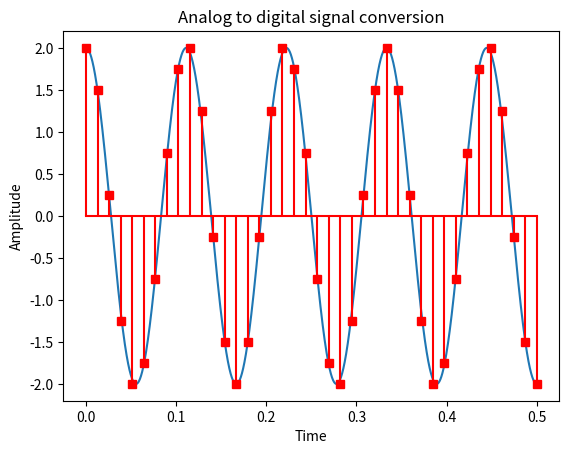

Reproduce this figure in Python.

import numpy as np
import matplotlib.pyplot as plt

carrier_frequency = 9. #自定義
amplitude = 2#高度
phase = 0 # 左右移動
time_of_view = 0.5 #長度
analog_time = np.linspace (0, time_of_view, 100000) 
analog_signal = amplitude * np.cos (2* np.pi * carrier_frequency * analog_time + phase)

sampling_rate = 80 # >carrier
sampling_period = 1. / sampling_rate 
sample_number = time_of_view / sampling_period
sampling_time = np.linspace (0, time_of_view, int(sample_number))

quantizing_bits = 4.
quantizing_levels = 2**quantizing_bits
quantizing_step = 2*amplitude / quantizing_levels

def analog_signal (time_point):
    return amplitude * np.cos (2 * np.pi * carrier_frequency * time_point + phase)


sampling_signal = analog_signal (sampling_time)
quantizing_signal = np.round (sampling_signal / quantizing_step) * quantizing_step

fig = plt.figure ()
plt.plot (analog_time, analog_signal(analog_time))
plt.stem(sampling_time, quantizing_signal, linefmt='r-', markerfmt='rs', basefmt='r-')
plt.title("Analog to digital signal conversion")
plt.xlabel("Time")
plt.ylabel("Amplitude")
plt.show()